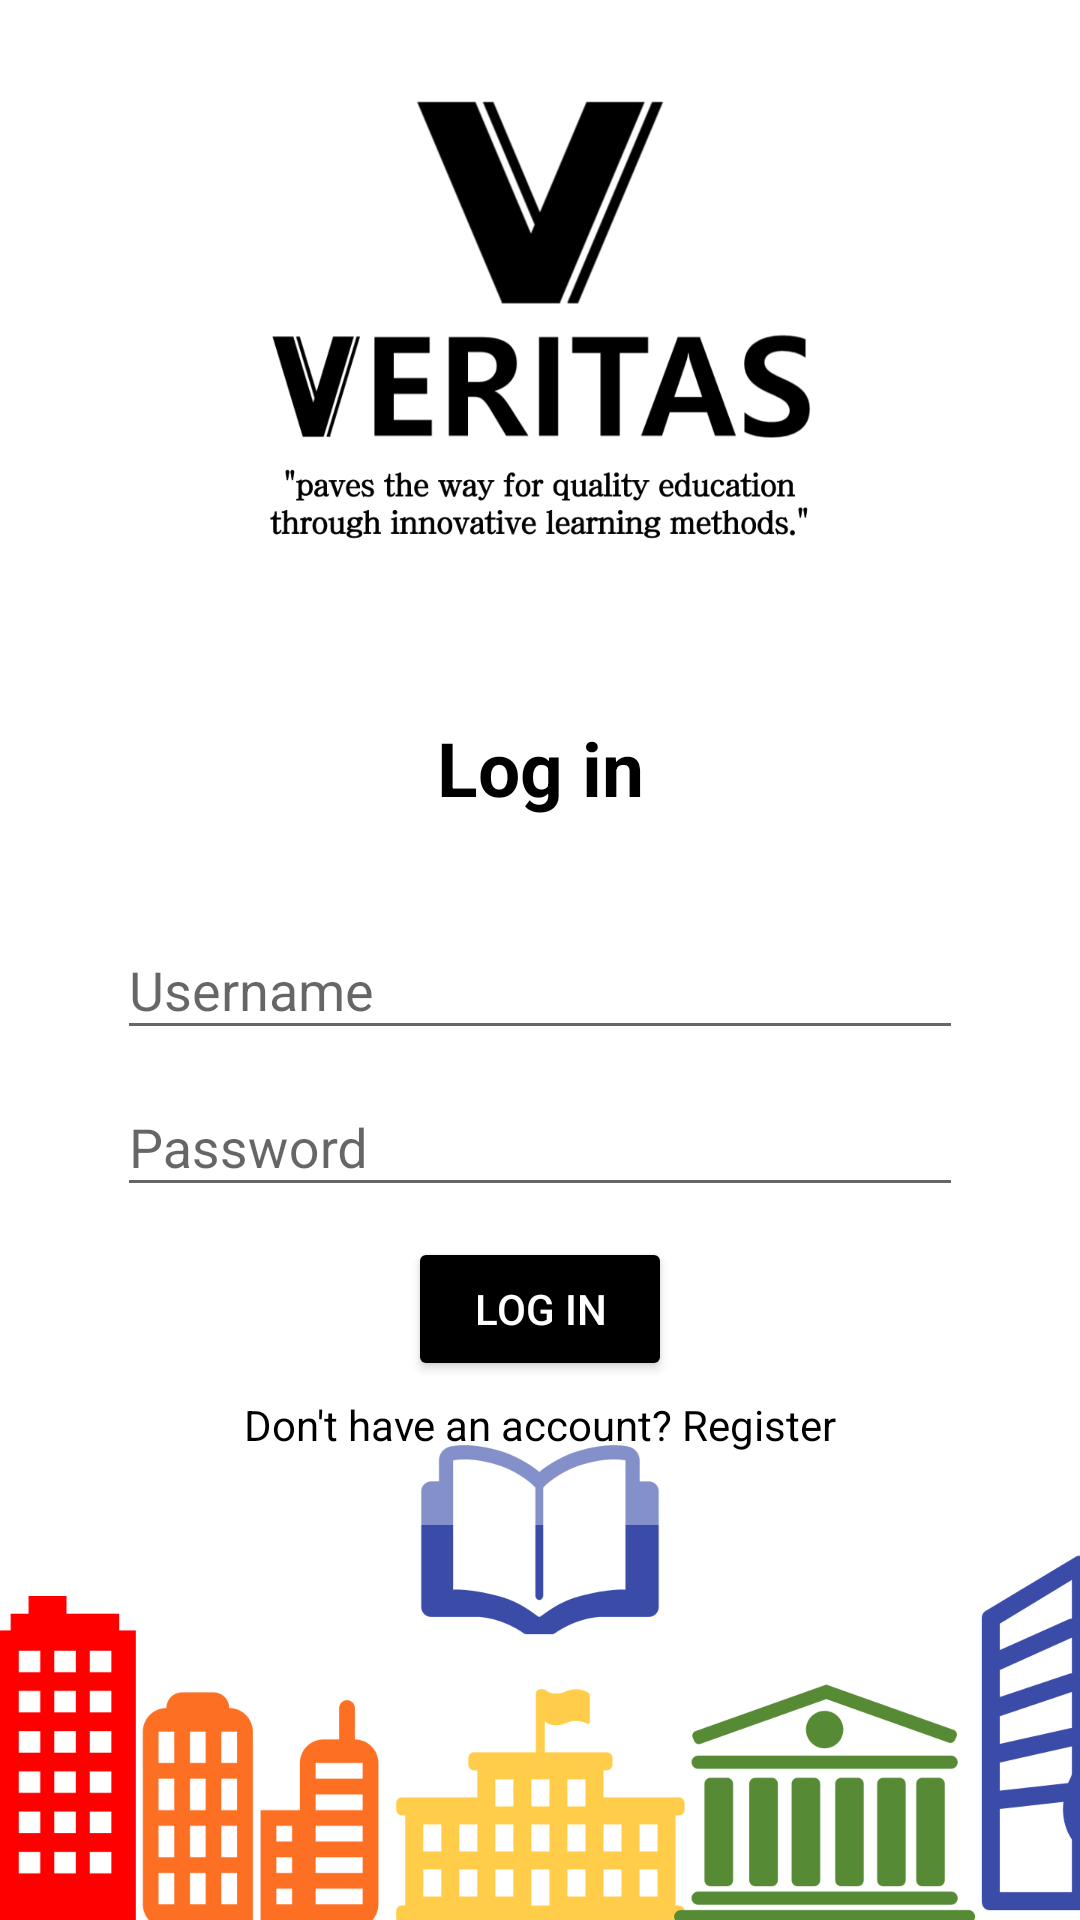

The Android layout XML behind this screen, and the referenced resources:
<!-- AndroidManifest.xml: application theme Theme.LoginRegister -->
<!-- res/layout/activity_login_main.xml -->
<?xml version="1.0" encoding="utf-8"?>
<LinearLayout xmlns:android="http://schemas.android.com/apk/res/android"
    xmlns:app="http://schemas.android.com/apk/res-auto"
    xmlns:tools="http://schemas.android.com/tools"
    android:layout_width="match_parent"
    android:layout_height="wrap_content"
    android:layout_gravity="center_vertical"
    android:background="@drawable/pic_bg_login"
    android:orientation="vertical"
    android:padding="15dp"
    tools:context=".Login">

    <LinearLayout
        android:layout_width="match_parent"
        android:layout_height="wrap_content"
        android:layout_gravity="center_vertical"
        android:background="@color/transparent"
        android:orientation="vertical"
        android:padding="24dp"
        android:layout_marginTop="200dp">

        <TextView
            android:layout_width="match_parent"
            android:layout_height="wrap_content"
            android:layout_marginBottom="25sp"
            android:gravity="center"
            android:text="@string/login"
            android:textColor="#000000"
            android:textSize="25sp"
            android:textStyle="bold" />

        <com.google.android.material.textfield.TextInputLayout
            android:layout_width="match_parent"
            android:layout_height="wrap_content"
            app:boxCornerRadiusTopStart="20dp">

            <com.google.android.material.textfield.TextInputEditText
                android:id="@+id/username"
                android:layout_width="match_parent"
                android:layout_height="wrap_content"
                android:drawableStart="@drawable/baseline_login_person"
                android:hint="@string/username"
                tools:ignore="VisualLintTextFieldSize" />
        </com.google.android.material.textfield.TextInputLayout>

        <com.google.android.material.textfield.TextInputLayout
            android:layout_width="match_parent"
            android:layout_height="wrap_content"
            app:boxCornerRadiusBottomEnd="20dp">

            <com.google.android.material.textfield.TextInputEditText
                android:id="@+id/password"
                android:layout_width="match_parent"
                android:layout_height="wrap_content"
                android:drawableStart="@drawable/baseline_login_lock"
                android:hint="@string/password"
                android:inputType="textPassword"
                tools:ignore="VisualLintTextFieldSize" />
        </com.google.android.material.textfield.TextInputLayout>

        <ProgressBar
            android:id="@+id/progressBar"
            android:layout_width="wrap_content"
            android:layout_height="wrap_content"
            android:visibility="gone" />

        <Button
            android:id="@+id/btn_login"
            android:layout_width="wrap_content"
            android:layout_height="wrap_content"
            android:layout_gravity="center"
            android:layout_marginTop="10dp"
            android:backgroundTint="#000000"
            android:text="@string/login"
            android:textColor="#FFFFFF"
            tools:ignore="DuplicateSpeakableTextCheck" />

        <TextView
            android:id="@+id/registerNow"
            android:layout_width="match_parent"
            android:layout_height="wrap_content"
            android:layout_marginTop="5dp"
            android:gravity="center"
            android:text="@string/click_to_register"
            android:textColor="#000000"
            android:textStyle="" />

    </LinearLayout>

</LinearLayout>
<!-- resources referenced by this layout -->
<resources>
  <color name="transparent">#60FFFFFF</color>
  <!-- drawable pic_bg_login: png bitmap (drawable, 145924 bytes) -->
  <string name="click_to_register">Don\'t have an account? Register</string>
  <string name="login">Log in</string>
  <string name="password">Password</string>
  <string name="username">Username</string>
  <style name="Theme.LoginRegister" parent="Theme.AppCompat.DayNight.NoActionBar">
          
          <item name="colorPrimary">@color/lavender</item>
          <item name="colorPrimaryVariant">@color/lavender</item>
          <item name="colorOnPrimary">@color/white</item>
          
          <item name="colorSecondary">@color/teal_200</item>
          <item name="colorSecondaryVariant">@color/teal_700</item>
          <item name="colorOnSecondary">@color/white</item>
          
          <item name="android:statusBarColor">?attr/colorPrimaryVariant</item>
          
      </style>
  <color name="lavender">#8692f7</color>
  <color name="white">#FFFFFFFF</color>
  <color name="teal_200">#FF03DAC5</color>
  <color name="teal_700">#FF018786</color>
</resources>
